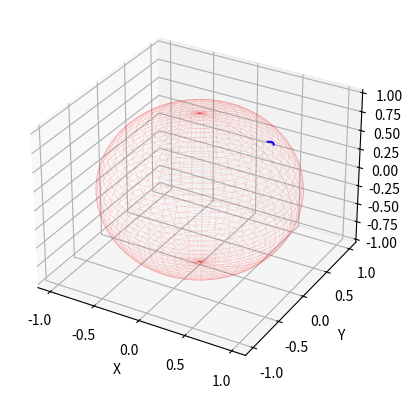

Python code for this plot: (Note: this script raises an exception after producing the figure.)
'''
   Author: Shatanik Bhattacharya
   Department: Department of Astronomy and Astrophyics
'''

import numpy as np
from scipy.integrate import odeint, solve_ivp
import matplotlib.pyplot as plt
from mpl_toolkits import mplot3d
import time


#FUNCTION TO BE INTEGRATED
def D_vec_r_Dt_D_vec_v_Dt( t , Config1, we,dummy  ):

    Config0=np.reshape(Config1, (2, 3))
    if (np.linalg.norm(Config0[0])<R or np.linalg.norm(Config0[0])>2.*R):
        return None
    ret    = [[0,0,0],[0,0,0]]
    Omega  = np.array([0,0,we])
    OmegaXR= np.cross(Omega,np.array(Config0[0]))
    
    ret[0] = Config0[1]
    # ACCELERATION IN THE ROTATING FRAME
    ret[1] = np.ndarray.tolist(-G*M/( np.linalg.norm(Config0[0])**3 ) * np.array(Config0[0]) - 2*np.cross(Omega,np.array(Config0[1])) - np.cross(Omega,OmegaXR))
    return np.array(ret).flatten()
    
# THE FUNCTION THAT DOES OUR JOB FOR DIFFERENT VALUES OF THE PARAMETERS USED IN THE CODE
def do_job(R,G,M,w1,  lat0,long0,  alpha,v):
    
    theta0, phi0=90.-lat0, long0
    x0= R * np.sin((theta0)*np.pi/180.) * np.cos(phi0*np.pi/180.)
    y0= R * np.sin((theta0)*np.pi/180.) * np.sin(phi0*np.pi/180.)
    z0= R * np.cos((theta0)*np.pi/180.)
        
    Vx0 = v*((np.cos(alpha))*(np.sin(phi0*np.pi/180.))+(np.sin(alpha))*(np.sin(theta0*np.pi/180.))*(np.cos(phi0*np.pi/180.)))
    
    Vy0 = v*( -(np.cos(alpha))*(np.cos(phi0*np.pi/180.))+(np.sin(alpha))*(np.sin(theta0*np.pi/180.))*(np.sin(phi0*np.pi/180.)))
    
    Vz0 = v*(np.sin(alpha))*(np.sin((90.-theta0)*np.pi/180.))


    r0=[x0,y0,z0]
    v0=[Vx0,Vy0,Vz0]
    
    Config0=[r0,v0]
    Config1=np.array(Config0).flatten()
    Config0=np.reshape(Config1, (2, 3))
    
    #INTEGRATING
    start=time.time()
    tfin=8640.
    ts = np.linspace(0.,tfin,10000)
    Xs = solve_ivp(D_vec_r_Dt_D_vec_v_Dt , [0.,tfin],np.array([x0,y0,z0,Vx0,Vy0,Vz0]), args=(w1,0), method='RK45',    atol=1e-6,max_step=0.1,first_step=0.1,dense_output=False)
    #print(time.time()-start)
    ts=Xs.t
    ys = Xs.y[1]
    
    Longi = (np.arctan(Xs.y[1][-1]/Xs.y[0][-1]))*(180./np.pi)
    Lati = 90.-(np.arccos(Xs.y[2][-1]/R))*(180./np.pi)
    if Longi>=0:
        if Lati>=0:
            print('The missile will land at', Lati ,'N', Longi,'E'," in ",ts[-1]," seconds")
        else:
            print('The missile will land at', -Lati ,'S', Longi,'E'," in ",ts[-1]," seconds")
    else:
        if Lati>=0:
            print('The missile will land at', Lati ,'N', -Longi,'W'," in ",ts[-1]," seconds")
        else:
            print('The missile will land at', -Lati ,'S', -Longi,'W'," in ",ts[-1]," seconds")


    theta, phi = np.linspace(0, 2*np.pi, 50), np.linspace(0, np.pi, 50)
    THETA, PHI = np.meshgrid(theta, phi)
    Ri = 1.0
    Xi = Ri*np.sin(PHI)*np.cos(THETA)
    Yi = Ri*np.sin(PHI)*np.sin(THETA)
    Zi = Ri*np.cos(PHI)
    fig = plt.figure()
    ax = fig.add_subplot(1,1,1, projection='3d')
    ax.plot(Xs.y[0]/R, Xs.y[1]/R, Xs.y[2]/R, 'blue')
    ax.plot_wireframe(Xi, Yi, Zi,lw = 0.1 , color = 'red',alpha =0.5)
    ax.set_xlabel('X')
    ax.set_ylabel('Y')
    ax.set_zlabel('Z')
    plt.show()
    
    Want=input("Want to plot graphs of the different parameters? (not necessary) Then press Y or y: ")
    if (Want=='Y' or Want=='y'):
        plt.plot(Xs.t,Xs.y[0],'b-')
        plt.title(r"x")
        plt.show()
    
        plt.plot(Xs.t,Xs.y[3],'b-')
        plt.title(r"$v_{x}$")
        plt.show()
    
        plt.plot(Xs.t,Xs.y[1],'b-')
        plt.title(r"y")
        plt.show()
    
        plt.plot(Xs.t,Xs.y[4],'b-')
        plt.title(r"$v_{y}$")
        plt.show()
    
        plt.plot(Xs.t,Xs.y[2],'b-')
        plt.title(r"z")
        plt.show()
    
        plt.plot(Xs.t,Xs.y[5],'b-')
        plt.title(r"$v_{z}$")
        plt.show()
    
    
# INITIALIZATION OF VARIABLES
R=6378000
G=6.67430*10**(-11)
M=5.97219*10**24
w0=2*np.pi/86400


print("\n\n When rocket is released at 45 degrees from 8.5 degrees N 77 degrees E with 8000 kmph; Earth is rotating with angular frequency ",2*np.pi/86400," Hz :::==> ")
do_job(R,G,M,w0,  8.5,77.,  45.*(np.pi/180.),8000.*5./18.)


print("\n\n When rocket is released at 45 degrees from 30 degrees N 77 degrees E with 8000 kmph; Earth is rotating with angular frequency ",2*np.pi/86400," Hz :::==> ")
do_job(R,G,M,w0,  30.,77.,  45.*(np.pi/180.),8000.*5./18.)


print("\n\n When rocket is released at 30 degrees from 8.5 degrees N 77 degrees E with 8000 kmph; Earth is rotating with angular frequency ",2*np.pi/86400," Hz :::==> ")
do_job(R,G,M,w0,  8.5,77.,  30.*(np.pi/180.),8000.*5./18.)


print("\n\n When rocket is released at 60 degrees from 8.5 degrees N 77 degrees E with 8000 kmph; Earth is rotating with angular frequency ",2*np.pi/86400," Hz :::==> ")
do_job(R,G,M,w0,  8.5,77.,  60.*(np.pi/180.),8000.*5./18.)

print("\n\n When rocket is released at 45 degrees from 8.5 degrees N 77 degrees E with 8000 kmph; Earth is rotating with angular frequency ",2*np.pi/86400," Hz :::==> ")
do_job(R,G,M,w0,  8.5,77.,  45.*(np.pi/180.),8000.*5./18.)


print("\n\n When rocket is released at 45 degrees from 8.5 degrees N 77 degrees E with 8000 kmph; Earth is not rotating :::==> ")
do_job(R,G,M,0.,  8.5,77.,  45.*(np.pi/180.),8000.*5./18.)


print("\n\n When rocket is released at 45 degrees from 8.5 degrees N 77 degrees E with 8000 kmph; Earth is rotating with angular frequency ",4*np.pi/86400," Hz (double of normal) :::==> ")
do_job(R,G,M,2*w0,  8.5,77.,  45.*(np.pi/180.),8000.*5./18.)


AbsDeltaPhi=list()
for wi in np.linspace(0.,4*w0,20):

    
    theta0, phi0=90.-0., 0.
    x0= R * np.sin((theta0)*np.pi/180.) * np.cos(phi0*np.pi/180.)
    y0= R * np.sin((theta0)*np.pi/180.) * np.sin(phi0*np.pi/180.)
    z0= R * np.cos((theta0)*np.pi/180.)
    
    alpha=45.*np.pi/180.
    v=8000.*5./18.
     
    Vx0 = v*((np.cos(alpha))*(np.sin(phi0*np.pi/180.))+(np.sin(alpha))*(np.sin(theta0*np.pi/180.))*(np.cos(phi0*np.pi/180.)))
    
    Vy0 = v*( -(np.cos(alpha))*(np.cos(phi0*np.pi/180.))+(np.sin(alpha))*(np.sin(theta0*np.pi/180.))*(np.sin(phi0*np.pi/180.)))
    
    Vz0 = v*(np.sin(alpha))*(np.sin((90.-theta0)*np.pi/180.))


    r0=[x0,y0,z0]
    v0=[Vx0,Vy0,Vz0]
    
    Config0=[r0,v0]
    Config1=np.array(Config0).flatten()
    
    tfin=86400.
    ts = np.linspace(0.,tfin,1000)
    Xs = solve_ivp(D_vec_r_Dt_D_vec_v_Dt , [0.,tfin],Config1, args=(wi,0), method='RK45',    atol=1e-6,max_step=0.1,first_step=0.1,dense_output=False)
    
    AbsDelPhi = abs((np.arctan(Xs.y[1][-1]/Xs.y[0][-1]))*(180./np.pi))
    AbsDeltaPhi.append(AbsDelPhi)
      

plt.plot(np.linspace(0.,4.,20),AbsDeltaPhi,label=r"Variation of the magnitude of longitude of impact w.r.t. varying $\omega$ of earth when released from 0N 0E towards west with $\alpha=45^{o}$ and $v=8000$ kmph")
plt.xlabel(r"$\dfrac{\omega}{\omega_{0}}$")
plt.ylabel(r"$|\Delta\Phi|$")
plt.legend()
plt.show()    
 
    

# CUSTOM INPUT
print("\n\n Custom input variables (for fun): ")

lat0,long0=float(input("Latitude: ")),float(input("Longitude: "))
alpha = float(input("Enter the angle at which the missile is lauched with respect to west direction: "))*(np.pi/180.)
v = float(input("Enter the speed (in kmph) at which the missile is launched: "))*5./18.

do_job(R,G,M,w0,  lat0,long0,  alpha,v)
